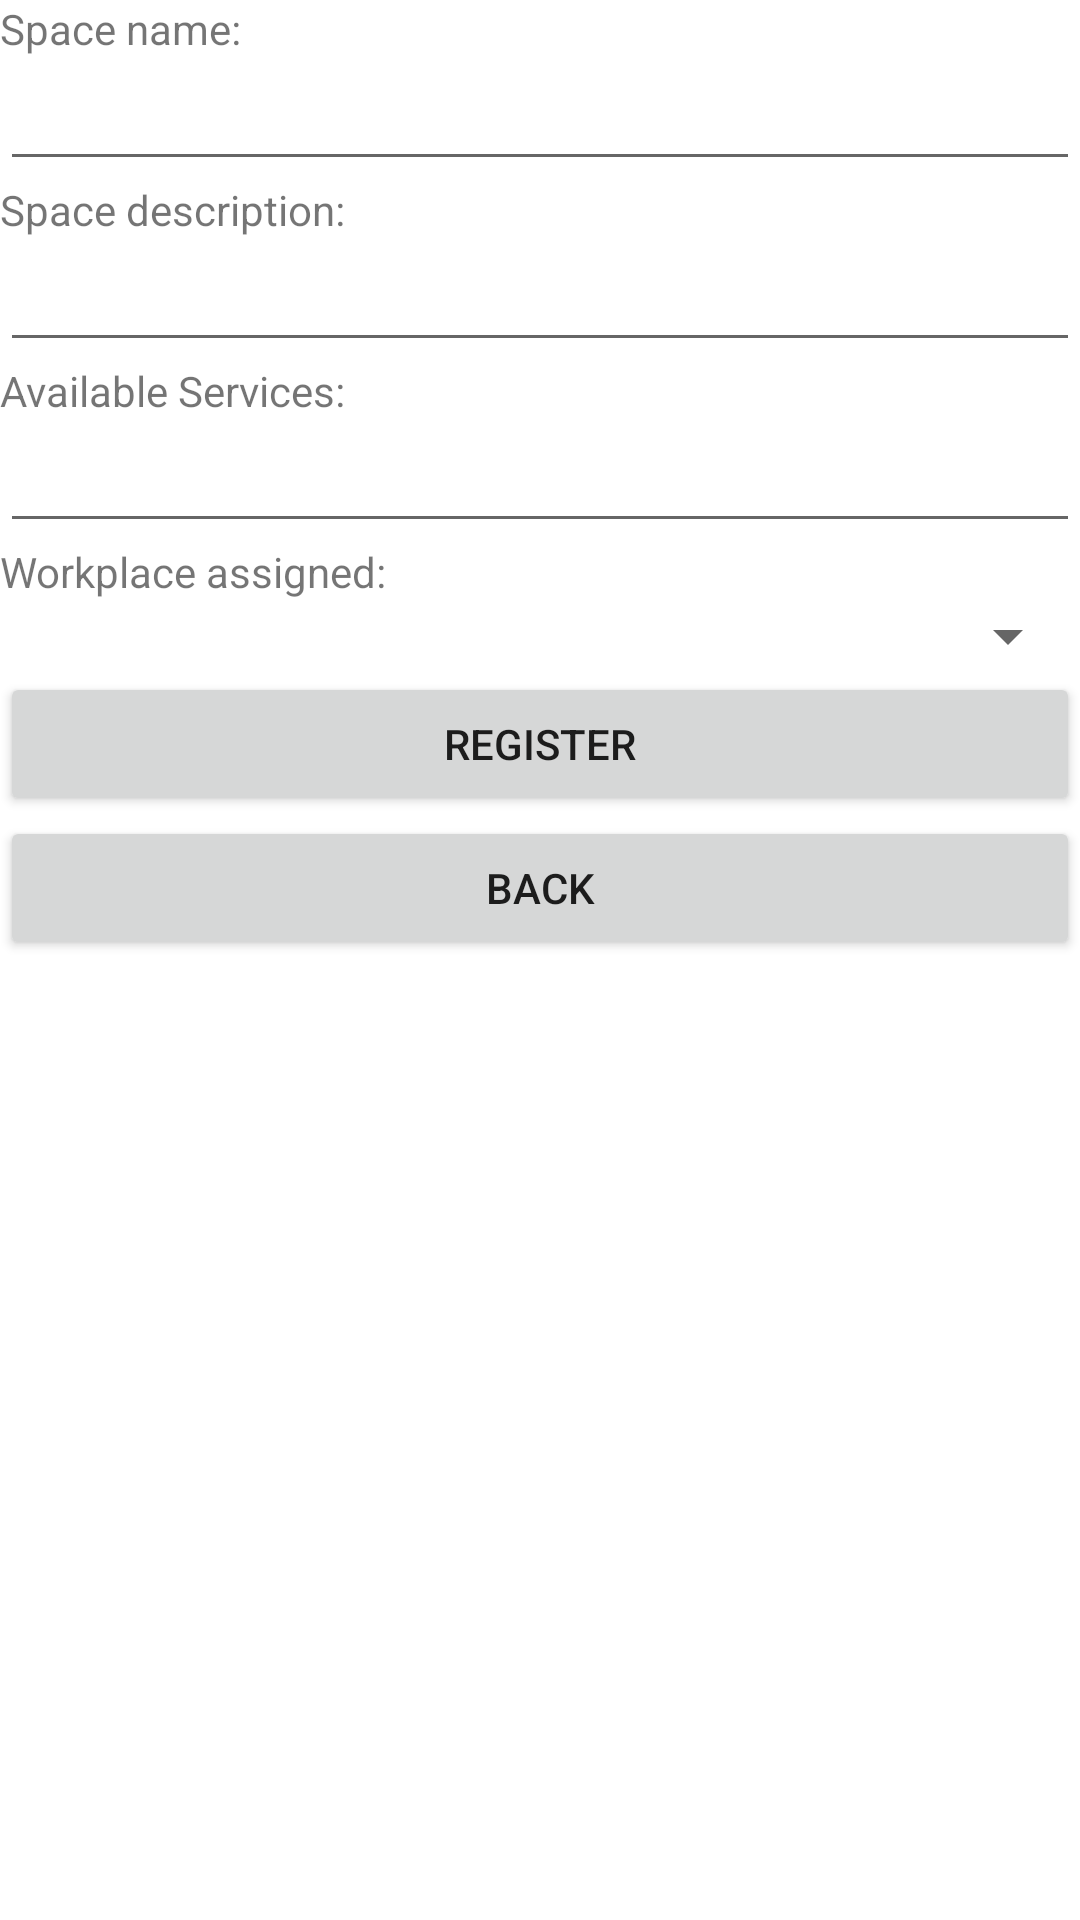

This screen was rendered from an Android layout file. Write that file and the resources it references.
<!-- AndroidManifest.xml: application theme Theme.WorkHub -->
<!-- res/layout/activity_register_space.xml -->
<?xml version="1.0" encoding="utf-8"?>
<androidx.constraintlayout.widget.ConstraintLayout xmlns:android="http://schemas.android.com/apk/res/android"
    xmlns:app="http://schemas.android.com/apk/res-auto"
    xmlns:tools="http://schemas.android.com/tools"
    android:layout_width="match_parent"
    android:layout_height="match_parent"
    tools:context=".RegisterSpace">

    <LinearLayout
        android:layout_width="match_parent"
        android:layout_height="match_parent"
        android:orientation="vertical">

        <TextView
            android:id="@+id/textView14"
            android:layout_width="match_parent"
            android:layout_height="wrap_content"
            android:text="@string/spaceRegisterName" />

        <EditText
            android:id="@+id/spaceRegisterName"
            android:layout_width="match_parent"
            android:layout_height="wrap_content"
            android:ems="10"
            android:inputType="textPersonName" />

        <TextView
            android:id="@+id/textView15"
            android:layout_width="match_parent"
            android:layout_height="wrap_content"
            android:text="@string/spaceRegisterDesciption" />

        <EditText
            android:id="@+id/spaceRegisterDescription"
            android:layout_width="match_parent"
            android:layout_height="wrap_content"
            android:ems="10"
            android:inputType="textPersonName" />

        <TextView
            android:id="@+id/textView17"
            android:layout_width="match_parent"
            android:layout_height="wrap_content"
            android:text="@string/spaceRegisterServices" />

        <EditText
            android:id="@+id/spaceRegisterServices"
            android:layout_width="match_parent"
            android:layout_height="wrap_content"
            android:ems="10"
            android:inputType="textPersonName" />

        <TextView
            android:id="@+id/textView19"
            android:layout_width="match_parent"
            android:layout_height="wrap_content"
            android:text="@string/spaceRegisterDessignedWorkplace" />

        <Spinner
            android:id="@+id/spaceRegisterSpinner"
            android:layout_width="match_parent"
            android:layout_height="wrap_content"
            android:spinnerMode="dialog" />

        <Button
            android:id="@+id/spaceRegisterRegister"
            android:layout_width="match_parent"
            android:layout_height="wrap_content"
            android:onClick="register"
            android:text="@string/registerRegistrar" />

        <Button
            android:id="@+id/spaceRegisterBack"
            android:layout_width="match_parent"
            android:layout_height="wrap_content"
            android:onClick="back"
            android:text="@string/registerBack" />

    </LinearLayout>
</androidx.constraintlayout.widget.ConstraintLayout>
<!-- resources referenced by this layout -->
<resources>
  <string name="registerBack">Back</string>
  <string name="registerRegistrar">Register</string>
  <string name="spaceRegisterDesciption">Space description:</string>
  <string name="spaceRegisterDessignedWorkplace">Workplace assigned:</string>
  <string name="spaceRegisterName">Space name: </string>
  <string name="spaceRegisterServices">Available Services:</string>
  <style name="Theme.WorkHub" parent="Theme.MaterialComponents.DayNight.DarkActionBar">
          
          <item name="colorPrimary">@color/purple_500</item>
          <item name="colorPrimaryVariant">@color/purple_700</item>
          <item name="colorOnPrimary">@color/white</item>
          
          <item name="colorSecondary">@color/teal_200</item>
          <item name="colorSecondaryVariant">@color/teal_700</item>
          <item name="colorOnSecondary">@color/black</item>
          
          <item name="android:statusBarColor">?attr/colorPrimaryVariant</item>
          
      </style>
  <!-- not gathered from this repository: default colours our renderer supplied (Android Studio template values) -->
  <color name="purple_500">#FF6200EE</color>
  <color name="purple_700">#FF3700B3</color>
  <color name="teal_200">#FF03DAC5</color>
  <color name="teal_700">#FF018786</color>
  <color name="black">#FF000000</color>
  <color name="white">#FFFFFFFF</color>
</resources>
